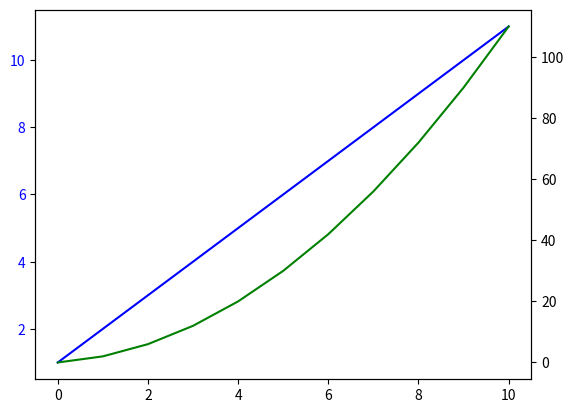

The matplotlib source for this figure:
import pandas as pd
import seaborn as sns
import matplotlib.pyplot as plt

phs = 9000
DTR = 0
TEB = 0
days = 10


T_LIST = [24.87, 24.84, 24.87, 24.84, 24.85, 
           24.87, 24.72, 24.87, 24.74, 24.74, 
           24.07, 23.93, 23.83, 23.89, 23.58, 
           23.88, 24.09, 24.21, 24.03, 23.73, 
           24.02, 24.02, 24.02]

dfinit = pd.DataFrame(
    {
        'Day': [days],
        'DTR': [DTR],
        'TEB': [TEB],
        'Photosynthesis': [phs],
    }, index=[0])
dfrec = pd.DataFrame({})

for day in range(days+1):
    DTR += 2*day
    TEB += 1
    dfts = pd.DataFrame({
            'Day': [day],
            'DTR': [DTR],
            'TEB': [TEB],
            'Photo': [phs],
            })
    dfrec = pd.concat([dfrec, dfts], ignore_index=True)
    
fig, ax = plt.subplots()
ax.plot(dfrec['Day'],dfrec['TEB'],color = 'blue')
ax.tick_params(axis='y',labelcolor='blue')
ax2=ax.twinx()
ax2.plot(dfrec['Day'],dfrec['DTR'],color = 'green')
plt.show()